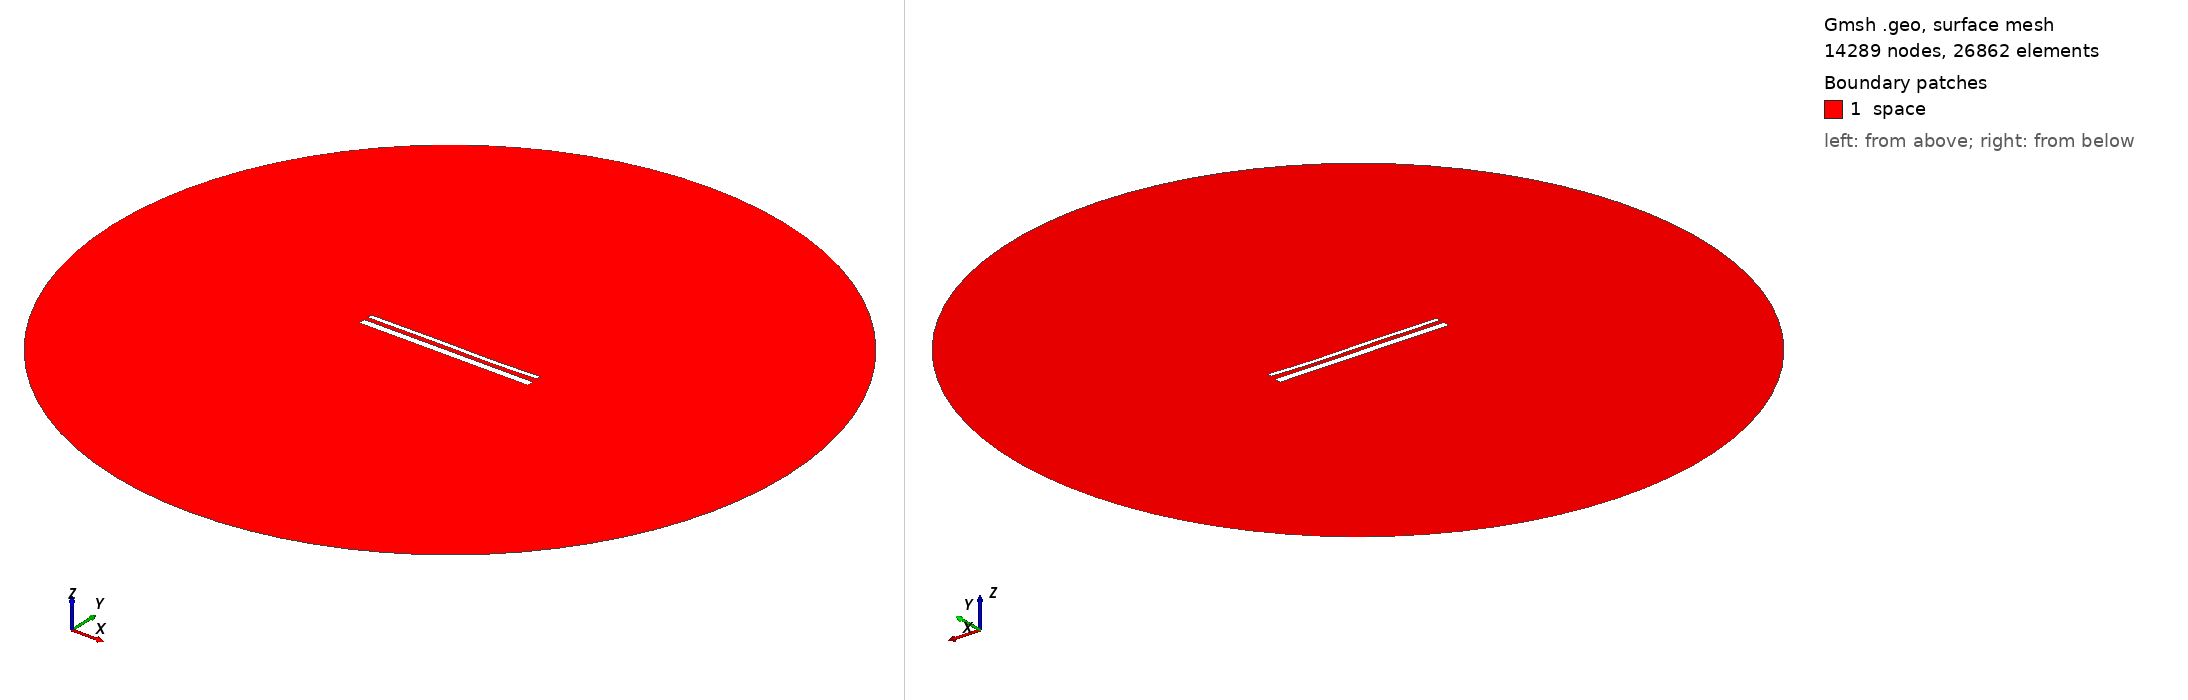

Gmsh geometry script, surface-meshed: 14289 nodes, 26862 surface elements. Boundary patches (legend numbers): 1 space. Left view from above one corner, right view from below the opposite corner. Legend entries are the model's physical surfaces. The drawing asked Gmsh for element sizes between 1% and 20% of the model's largest extent; the script's own settings can give other sizes.

=== 14922.geo (drawn) ===
//---------------------------------------
// Geometry kernel
//---------------------------------------

SetFactory("OpenCASCADE");



//---------------------------------------
// Parameters of the geometry
//---------------------------------------

// Overetch of the upper plate
overetch = 0.5;

// Distance between the plates
distance = 2.25;

// Discretization over the x axis (for the deformation)
nx = 50; 

// Length of the plate
L = 100 - overetch; 

// Number of modes
n = 4; 

// 1st mode coefficient
coeff(1) = 0.15;
beta(1) = 0.596864 * 3.1415926535 / L;

// 2nd mode coefficient
coeff(2) = -0.075;
beta(2) = 1.49418 * 3.1415926535 / L;

// 3rd mode coefficient
coeff(3) = 0.15;
beta(3) = 2.50025 * 3.1415926535 / L;

// 4th mode coefficient
coeff(4) = -0.075;
beta(4) = 3.49999 * 3.1415926535 / L;



//---------------------------------------
// Upper plate (deformed rectangle)
//---------------------------------------

// Coordiantes of the upper plate
xmin = -50;
xmax = 50 - overetch;

// Height of the upper plate
yheight = 4 - 2 * overetch;

// Indexes of the points
UpperID[] = {};
LowerID[] = {};
LeftID[] = {};
RightID[] = {};

// Point index
p = 1;

// Horizontal edges
For i In {1:nx}
    x = xmin + (i-1)*(xmax - xmin)/(nx-1);

    y_bottom = distance / 2 + overetch;
    For j In {1:n}
        C = (Cosh(beta(j)*L) + Cos(beta(j)*L)) / (Sinh(beta(j)*L) + Sin(beta(j)*L));
        y_bottom  = y_bottom + coeff(j) * (Cosh(beta(j)*(x+50)) - Cos(beta(j)*(x+50)) - C * (Sinh(beta(j)*(x+50)) - Sin(beta(j)*(x+50))));
    EndFor

    y_top = y_bottom + yheight;

    Point(p) = {x, y_top, 0, 1.0};
    UpperID[i] = p;
    p = p + 1;

    Point(p) = {x, y_bottom, 0, 1.0};
    LowerID[i] = p;
    p = p + 1;
EndFor

// Create point lists
UpperPts[] = {}; LowerPts[] = {};
For i In {1:nx}
  UpperPts[] += {UpperID[i]};
  LowerPts[] += {LowerID[i]};
EndFor

// Build splines
Spline(1) = {UpperPts[]};
Spline(2) = {LowerPts[]};
Line(3) = {LowerPts[nx-1], UpperPts[nx-1]};
Line(4) = {LowerPts[0], UpperPts[0]};

// Build the plane surface
Curve Loop(1) = {2, 3, -1, -4};
Plane Surface(1) = {1};



//---------------------------------------
// Lower plate (rectangle)
//---------------------------------------

// Vertices
Point(1001) = {-50, -1, 0, 1.0};
Point(1002) = { 50, -1, 0, 1.0};
Point(1003) = { 50,  -5, 0, 1.0};
Point(1004) = {-50,  -5, 0, 1.0};

// Edges
Line(5) = {1001, 1002};
Line(6) = {1002, 1003};
Line(7) = {1003, 1004};
Line(8) = {1004, 1001};

// Plane surface
Line Loop(2) = {5, 6, 7, 8};
Plane Surface(2) = {2}; 



//---------------------------------------
// Outer (fictious) boundary
//---------------------------------------

// Points
Point(1005) = {0, 0, 0};       // Center
Point(1006) = {200, 0, 0};     // Start point
Point(1007) = {0, 200, 0};     // 90 degrees
Point(1008) = {-200, 0, 0};    // 180 degrees
Point(1009) = {0, -200, 0};    // 270 degrees

// Circle arcs (each needs start, center, end)
Circle(9) = {1006, 1005, 1007};
Circle(10) = {1007, 1005, 1008};
Circle(11) = {1008, 1005, 1009};
Circle(12) = {1009, 1005, 1006};

// Plane surface for the entire domain
Curve Loop(3) = {9, 10, 11, 12};
Surface(3) = {3};

// Subtract the plates from the whole domain to obtain the actual domain where we want to solve the equations
BooleanDifference{ Surface{3}; Delete; }{ Surface{1}; Surface{2}; Delete; }




//---------------------------------------
// Transfinite Lines/Curves
//---------------------------------------

// Set the number of points on the boundaries
r = 7;

// Plates
Transfinite Curve {1, 2} = 50*r Using Progression 1;
Transfinite Curve {3, 4} = 2*r Using Progression 1;
Transfinite Line {5, 7} = 50*r Using Progression 1;
Transfinite Line {6, 8} = 2*r Using Progression 1;

// Outer boundary
Transfinite Line {9, 10, 11, 12} = 20 Using Progression 1;



//---------------------------------------
// Physical groups
//---------------------------------------                

// Physical curves (boundaries)
Physical Line("force_segment", 10) = {2};
Physical Line("upper_plate", 11) = {1, 3, 4};
Physical Line("lower_plate", 12) = {5, 6, 7, 8};
Physical Line("boundary", 20) = {9, 10, 11, 12};

// Physical Surfaces
Physical Surface("space", 30) = {3};



//---------------------------------------
// 6. Generate the Mesh
//---------------------------------------

// 2D mesh generation
Mesh 2;
